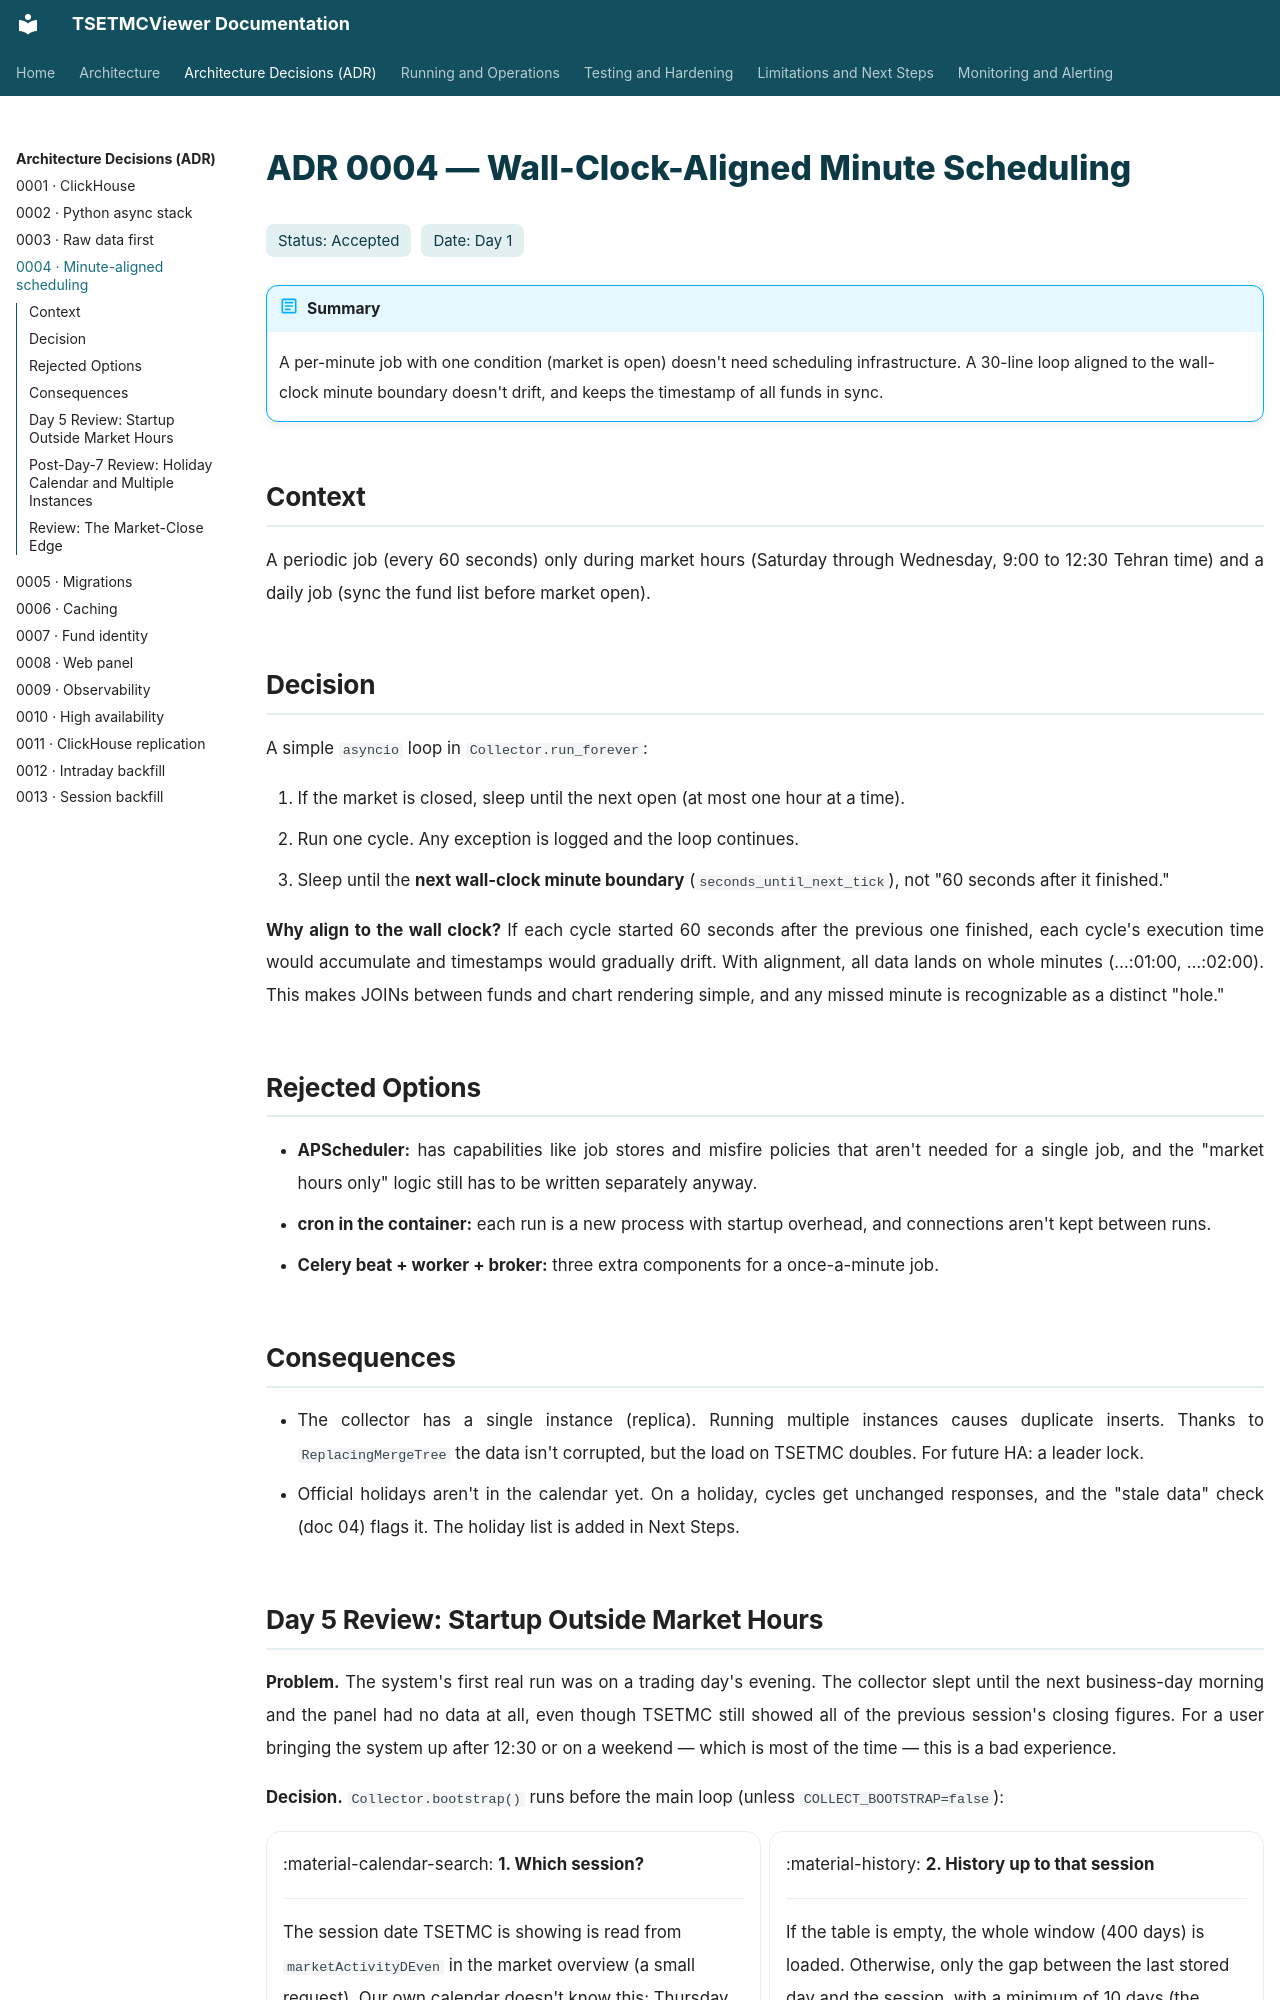

repository: pooyatfn/TSETMCViewer · page: adr/0004-scheduling.html · generator: mkdocs

# ADR 0004 — Wall-Clock-Aligned Minute Scheduling

<div class="adr-meta"><span>Status: Accepted</span><span>Date: Day 1</span></div>

!!! abstract "Summary"
    A per-minute job with one condition (market is open) doesn't need scheduling infrastructure. A 30-line loop aligned to the wall-clock minute boundary doesn't drift, and keeps the timestamp of all funds in sync.

## Context

A periodic job (every 60 seconds) only during market hours (Saturday through Wednesday, 9:00 to 12:30 Tehran time) and a daily job (sync the fund list before market open).

## Decision

A simple `asyncio` loop in `Collector.run_forever`:

1. If the market is closed, sleep until the next open (at most one hour at a time).
2. Run one cycle. Any exception is logged and the loop continues.
3. Sleep until the **next wall-clock minute boundary** (`seconds_until_next_tick`), not "60 seconds after it finished."

**Why align to the wall clock?** If each cycle started 60 seconds after the previous one finished, each cycle's execution time would accumulate and timestamps would gradually drift. With alignment, all data lands on whole minutes (…:01:00, …:02:00). This makes JOINs between funds and chart rendering simple, and any missed minute is recognizable as a distinct "hole."

## Rejected Options

- **APScheduler:** has capabilities like job stores and misfire policies that aren't needed for a single job, and the "market hours only" logic still has to be written separately anyway.
- **cron in the container:** each run is a new process with startup overhead, and connections aren't kept between runs.
- **Celery beat + worker + broker:** three extra components for a once-a-minute job.

## Consequences

- The collector has a single instance (replica). Running multiple instances causes duplicate inserts. Thanks to `ReplacingMergeTree` the data isn't corrupted, but the load on TSETMC doubles. For future HA: a leader lock.
- Official holidays aren't in the calendar yet. On a holiday, cycles get unchanged responses, and the "stale data" check (doc 04) flags it. The holiday list is added in Next Steps.
